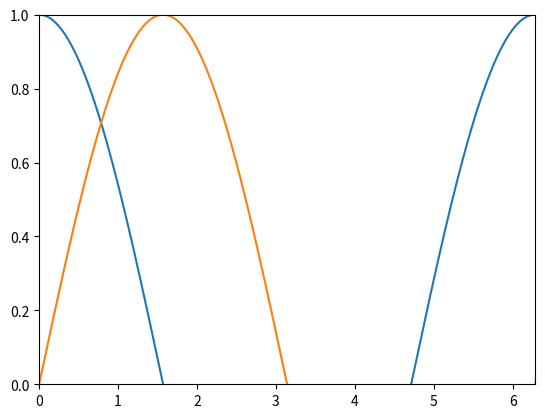

This chart was generated by the following Python code:
import matplotlib.pyplot as plt
import numpy as np

x = np.linspace(0, np.pi * 4, 1000)
y1 = np.cos(x)
y2 = np.sin(x)

fig, ax = plt.subplots()

ax.set_ylim(0, 1)
ax.set_xlim(0, np.pi * 2)

ax.plot(x, y1)
ax.plot(x, y2)

fig.show()
